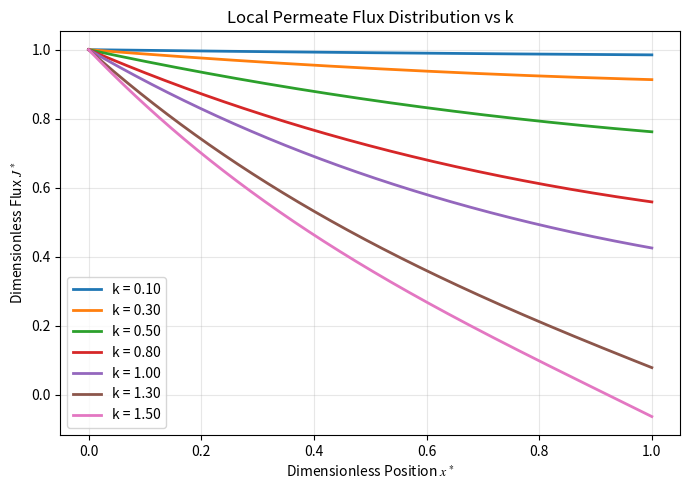
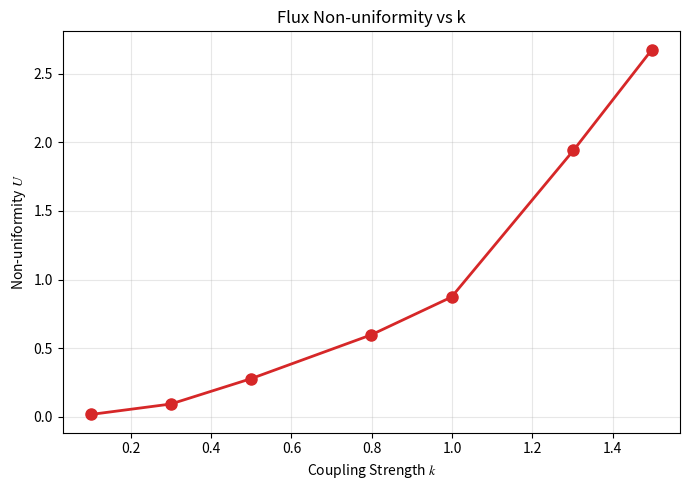
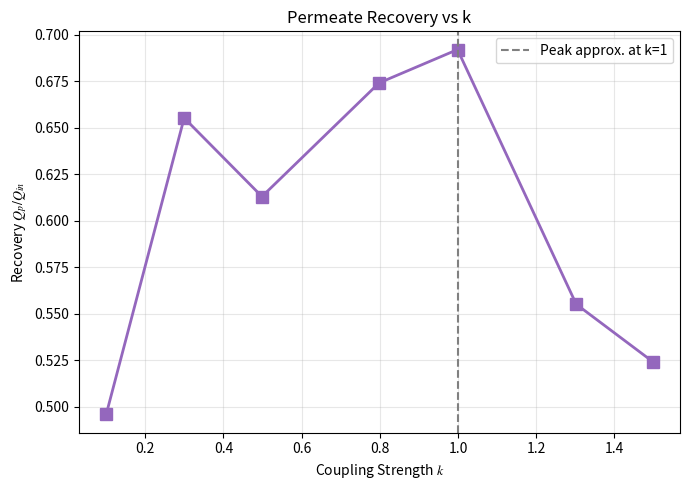
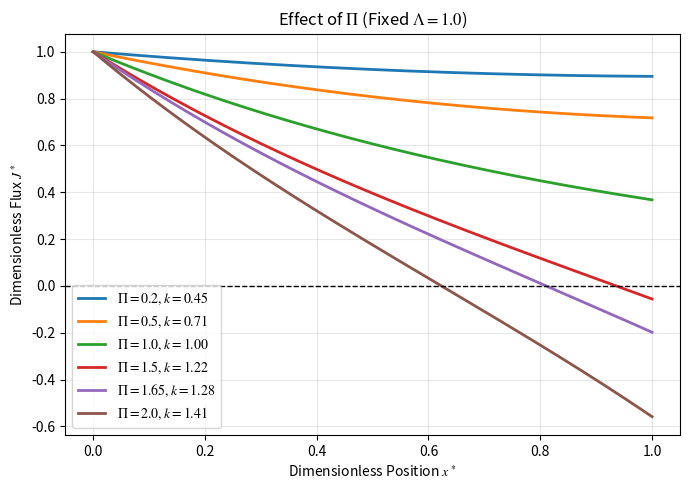
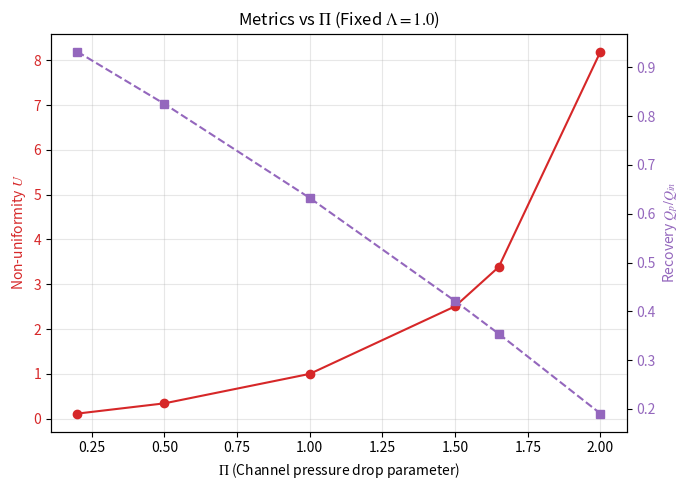
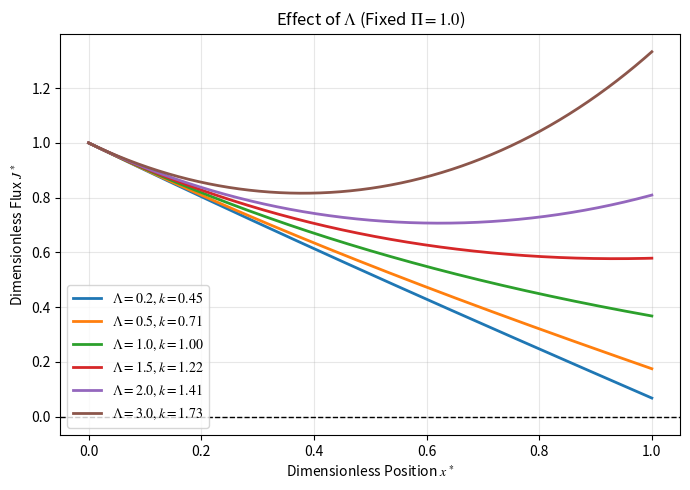
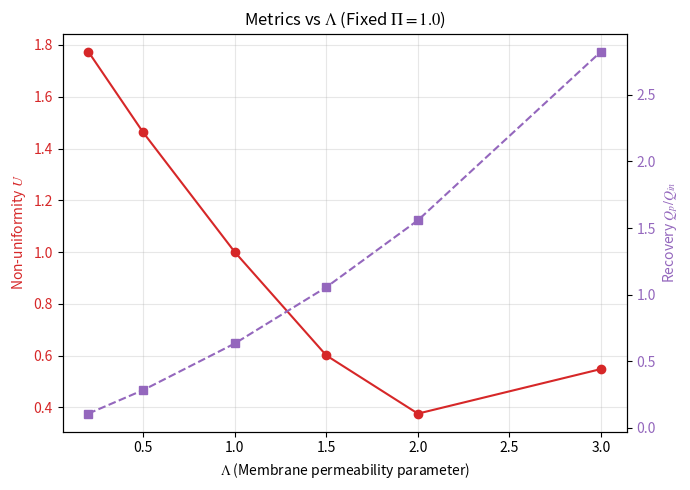
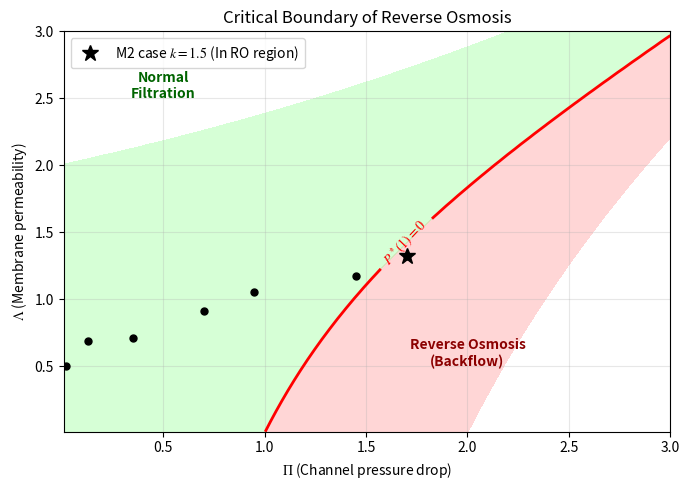

Source code (Python) for these figures, in order:
import numpy as np
import matplotlib.pyplot as plt

# 设置全局字体
plt.rcParams['font.family'] = 'sans-serif'
plt.rcParams['mathtext.fontset'] = 'stix' 

# ============================================================
# 核心求解器 (所有工况统一调用此函数)
# ============================================================
def solve_membrane(Pi, Lambda, N=2000):
    x = np.linspace(0, 1, N + 1)
    dx = 1.0 / N
    P = np.zeros(N + 1)
    Q = np.zeros(N + 1)
    J = np.zeros(N + 1)
    
    P[0] = 1.0
    Q[0] = 1.0
    
    for i in range(N):
        J[i] = P[i] 
        dQ = -Lambda * P[i] * dx
        dP = -Pi * Q[i] * dx
        Q[i + 1] = Q[i] + dQ
        P[i + 1] = P[i] + dP
        
    J[N] = P[N]
    
    U = (J.max() - J.min()) / J.mean()
    recovery = np.sum(Lambda * J[:-1]) * dx 
    
    return x, P, Q, J, U, recovery

# ============================================================
# Part 1: 综合参数 k 的扫描 (原 M2 的 3 张图)
# ============================================================
print("="*50)
print("正在计算 Part 1: 综合参数 k 扫描...")
original_cases = [
    (0.02, 0.50), (0.13, 0.69), (0.35, 0.71), (0.70, 0.91),
    (0.95, 1.05), (1.45, 1.17), (1.70, 1.32)
]

results_k = []
for Pi, Lam in original_cases:
    x, P, Q, J, U, rec = solve_membrane(Pi, Lam)
    k = np.sqrt(Pi * Lam)
    results_k.append({'x': x, 'J': J, 'k': k, 'U': U, 'rec': rec})

# --- 图1 ---
fig1, ax1 = plt.subplots(figsize=(7, 5))
for r in results_k:
    ax1.plot(r['x'], r['J'], linewidth=2, label=f'k = {r["k"]:.2f}')
ax1.set_xlabel(r'Dimensionless Position $x^*$')
ax1.set_ylabel(r'Dimensionless Flux $J^*$')
ax1.set_title('Local Permeate Flux Distribution vs k')
ax1.legend()
ax1.grid(True, alpha=0.3)
plt.tight_layout()
plt.savefig('fig1_orig_flux_vs_k.png', dpi=300)
plt.close(fig1)

# --- 图2 ---
fig2, ax2 = plt.subplots(figsize=(7, 5))
ks = [r['k'] for r in results_k]
Us = [r['U'] for r in results_k]
ax2.plot(ks, Us, 'o-', linewidth=2, markersize=8, color='C3')
ax2.set_xlabel(r'Coupling Strength $k$')
ax2.set_ylabel(r'Non-uniformity $U$')
ax2.set_title('Flux Non-uniformity vs k')
ax2.grid(True, alpha=0.3)
plt.tight_layout()
plt.savefig('fig2_orig_U_vs_k.png', dpi=300)
plt.close(fig2)

# --- 图3 ---
fig3, ax3 = plt.subplots(figsize=(7, 5))
recs = [r['rec'] for r in results_k]
ax3.plot(ks, recs, 's-', linewidth=2, markersize=8, color='C4')
ax3.axvline(1.0, color='gray', linestyle='--', label='Peak approx. at k=1')
ax3.set_xlabel(r'Coupling Strength $k$')
ax3.set_ylabel(r'Recovery $Q_p/Q_{in}$')
ax3.set_title('Permeate Recovery vs k')
ax3.legend()
ax3.grid(True, alpha=0.3)
plt.tight_layout()
plt.savefig('fig3_orig_recovery_vs_k.png', dpi=300)
plt.close(fig3)

# ============================================================
# Part 2: 独立因素扫描
# ============================================================
print("正在计算 Part 2: 独立因素扫描...")

# --- 2.1 固定 Lambda = 1.0, 扫描 Pi ---
Lambda_fixed = 1.0
Pi_list = [0.2, 0.5, 1.0, 1.5, 1.65, 2.0]
res_sweep_Pi = []
for Pi in Pi_list:
    _, _, _, J, U, rec = solve_membrane(Pi, Lambda_fixed)
    res_sweep_Pi.append({'Pi': Pi, 'J': J, 'U': U, 'rec': rec})

# 图4
fig4, ax4 = plt.subplots(figsize=(7, 5))
x = np.linspace(0, 1, 2001)
for r in res_sweep_Pi:
    k = np.sqrt(r['Pi'] * Lambda_fixed)
    ax4.plot(x, r['J'], linewidth=2, label=rf'$\Pi={r["Pi"]}, k={k:.2f}$')
ax4.axhline(0, color='black', linestyle='--', linewidth=1)
ax4.set_xlabel(r'Dimensionless Position $x^*$')
ax4.set_ylabel(r'Dimensionless Flux $J^*$')
ax4.set_title(r'Effect of $\Pi$ (Fixed $\Lambda=1.0$)')
ax4.legend()
ax4.grid(True, alpha=0.3)
plt.tight_layout()
plt.savefig('fig4_sweep_Pi_flux.png', dpi=300)
plt.close(fig4)

# 图5
fig5, ax5 = plt.subplots(figsize=(7, 5))
U_Pi = [r['U'] for r in res_sweep_Pi]
rec_Pi = [r['rec'] for r in res_sweep_Pi]
ax5.plot(Pi_list, U_Pi, 'o-', color='C3', label=r'Non-uniformity $U$')
ax5.set_xlabel(r'$\Pi$ (Channel pressure drop parameter)')
ax5.set_ylabel(r'Non-uniformity $U$', color='C3')
ax5.tick_params(axis='y', labelcolor='C3')

ax5_twin = ax5.twinx()
ax5_twin.plot(Pi_list, rec_Pi, 's--', color='C4', label='Recovery')
ax5_twin.set_ylabel(r'Recovery $Q_p/Q_{in}$', color='C4')
ax5_twin.tick_params(axis='y', labelcolor='C4')
ax5.set_title(r'Metrics vs $\Pi$ (Fixed $\Lambda=1.0$)')
ax5.grid(True, alpha=0.3)
plt.tight_layout()
plt.savefig('fig5_sweep_Pi_metrics.png', dpi=300)
plt.close(fig5)

# --- 2.2 固定 Pi = 1.0, 扫描 Lambda ---
Pi_fixed = 1.0
Lambda_list = [0.2, 0.5, 1.0, 1.5, 2.0, 3.0]
res_sweep_Lam = []
for Lam in Lambda_list:
    _, _, _, J, U, rec = solve_membrane(Pi_fixed, Lam)
    res_sweep_Lam.append({'Lam': Lam, 'J': J, 'U': U, 'rec': rec})

# 图6
fig6, ax6 = plt.subplots(figsize=(7, 5))
for r in res_sweep_Lam:
    k = np.sqrt(Pi_fixed * r['Lam'])
    ax6.plot(x, r['J'], linewidth=2, label=rf'$\Lambda={r["Lam"]}, k={k:.2f}$')
ax6.axhline(0, color='black', linestyle='--', linewidth=1)
ax6.set_xlabel(r'Dimensionless Position $x^*$')
ax6.set_ylabel(r'Dimensionless Flux $J^*$')
ax6.set_title(r'Effect of $\Lambda$ (Fixed $\Pi=1.0$)')
ax6.legend()
ax6.grid(True, alpha=0.3)
plt.tight_layout()
plt.savefig('fig6_sweep_Lambda_flux.png', dpi=300)
plt.close(fig6)

# 图7
fig7, ax7 = plt.subplots(figsize=(7, 5))
U_Lam = [r['U'] for r in res_sweep_Lam]
rec_Lam = [r['rec'] for r in res_sweep_Lam]
ax7.plot(Lambda_list, U_Lam, 'o-', color='C3', label=r'Non-uniformity $U$')
ax7.set_xlabel(r'$\Lambda$ (Membrane permeability parameter)')
ax7.set_ylabel(r'Non-uniformity $U$', color='C3')
ax7.tick_params(axis='y', labelcolor='C3')

ax7_twin = ax7.twinx()
ax7_twin.plot(Lambda_list, rec_Lam, 's--', color='C4', label='Recovery')
ax7_twin.set_ylabel(r'Recovery $Q_p/Q_{in}$', color='C4')
ax7_twin.tick_params(axis='y', labelcolor='C4')
ax7.set_title(r'Metrics vs $\Lambda$ (Fixed $\Pi=1.0$)')
ax7.grid(True, alpha=0.3)
plt.tight_layout()
plt.savefig('fig7_sweep_Lambda_metrics.png', dpi=300)
plt.close(fig7)

# ============================================================
# Part 3: 反渗临界相图
# ============================================================
print("正在计算 Part 3: 反渗临界边界...")

N_grid = 40
Pi_grid = np.linspace(0.01, 3.0, N_grid)
Lambda_grid = np.linspace(0.01, 3.0, N_grid)
Pi_mesh, Lambda_mesh = np.meshgrid(Pi_grid, Lambda_grid)
P_out_mesh = np.zeros_like(Pi_mesh)

for i in range(N_grid):
    for j in range(N_grid):
        _, P_out, _, _, _, _ = solve_membrane(Pi_mesh[i, j], Lambda_mesh[i, j], N=500)
        P_out_mesh[i, j] = P_out[-1]

fig8, ax8 = plt.subplots(figsize=(7, 5))
cf = ax8.contourf(Pi_mesh, Lambda_mesh, P_out_mesh, levels=[-1, 0, 1], colors=['#ff9999', '#99ff99'], alpha=0.4)
cs = ax8.contour(Pi_mesh, Lambda_mesh, P_out_mesh, levels=[0], colors='red', linewidths=2)
ax8.clabel(cs, inline=True, fontsize=10, fmt=r'$P^*(1)=0$')

ax8.text(2.0, 0.5, 'Reverse Osmosis\n(Backflow)', ha='center', color='darkred', fontweight='bold')
ax8.text(0.5, 2.5, 'Normal\nFiltration', ha='center', color='darkgreen', fontweight='bold')

for Pi, Lam in original_cases:
    ax8.plot(Pi, Lam, 'ko', markersize=5)
ax8.plot(1.70, 1.32, 'k*', markersize=12, label=r'M2 case $k=1.5$ (In RO region)')

ax8.set_xlabel(r'$\Pi$ (Channel pressure drop)')
ax8.set_ylabel(r'$\Lambda$ (Membrane permeability)')
ax8.set_title('Critical Boundary of Reverse Osmosis')
ax8.legend(loc='upper left')
ax8.grid(True, alpha=0.3)
plt.tight_layout()
plt.savefig('fig8_critical_RO_boundary.png', dpi=300)
plt.close(fig8)

print("="*50)
print("全部计算完成！共生成 8 张图片（fig1 到 fig8），已保存至当前文件夹。")
